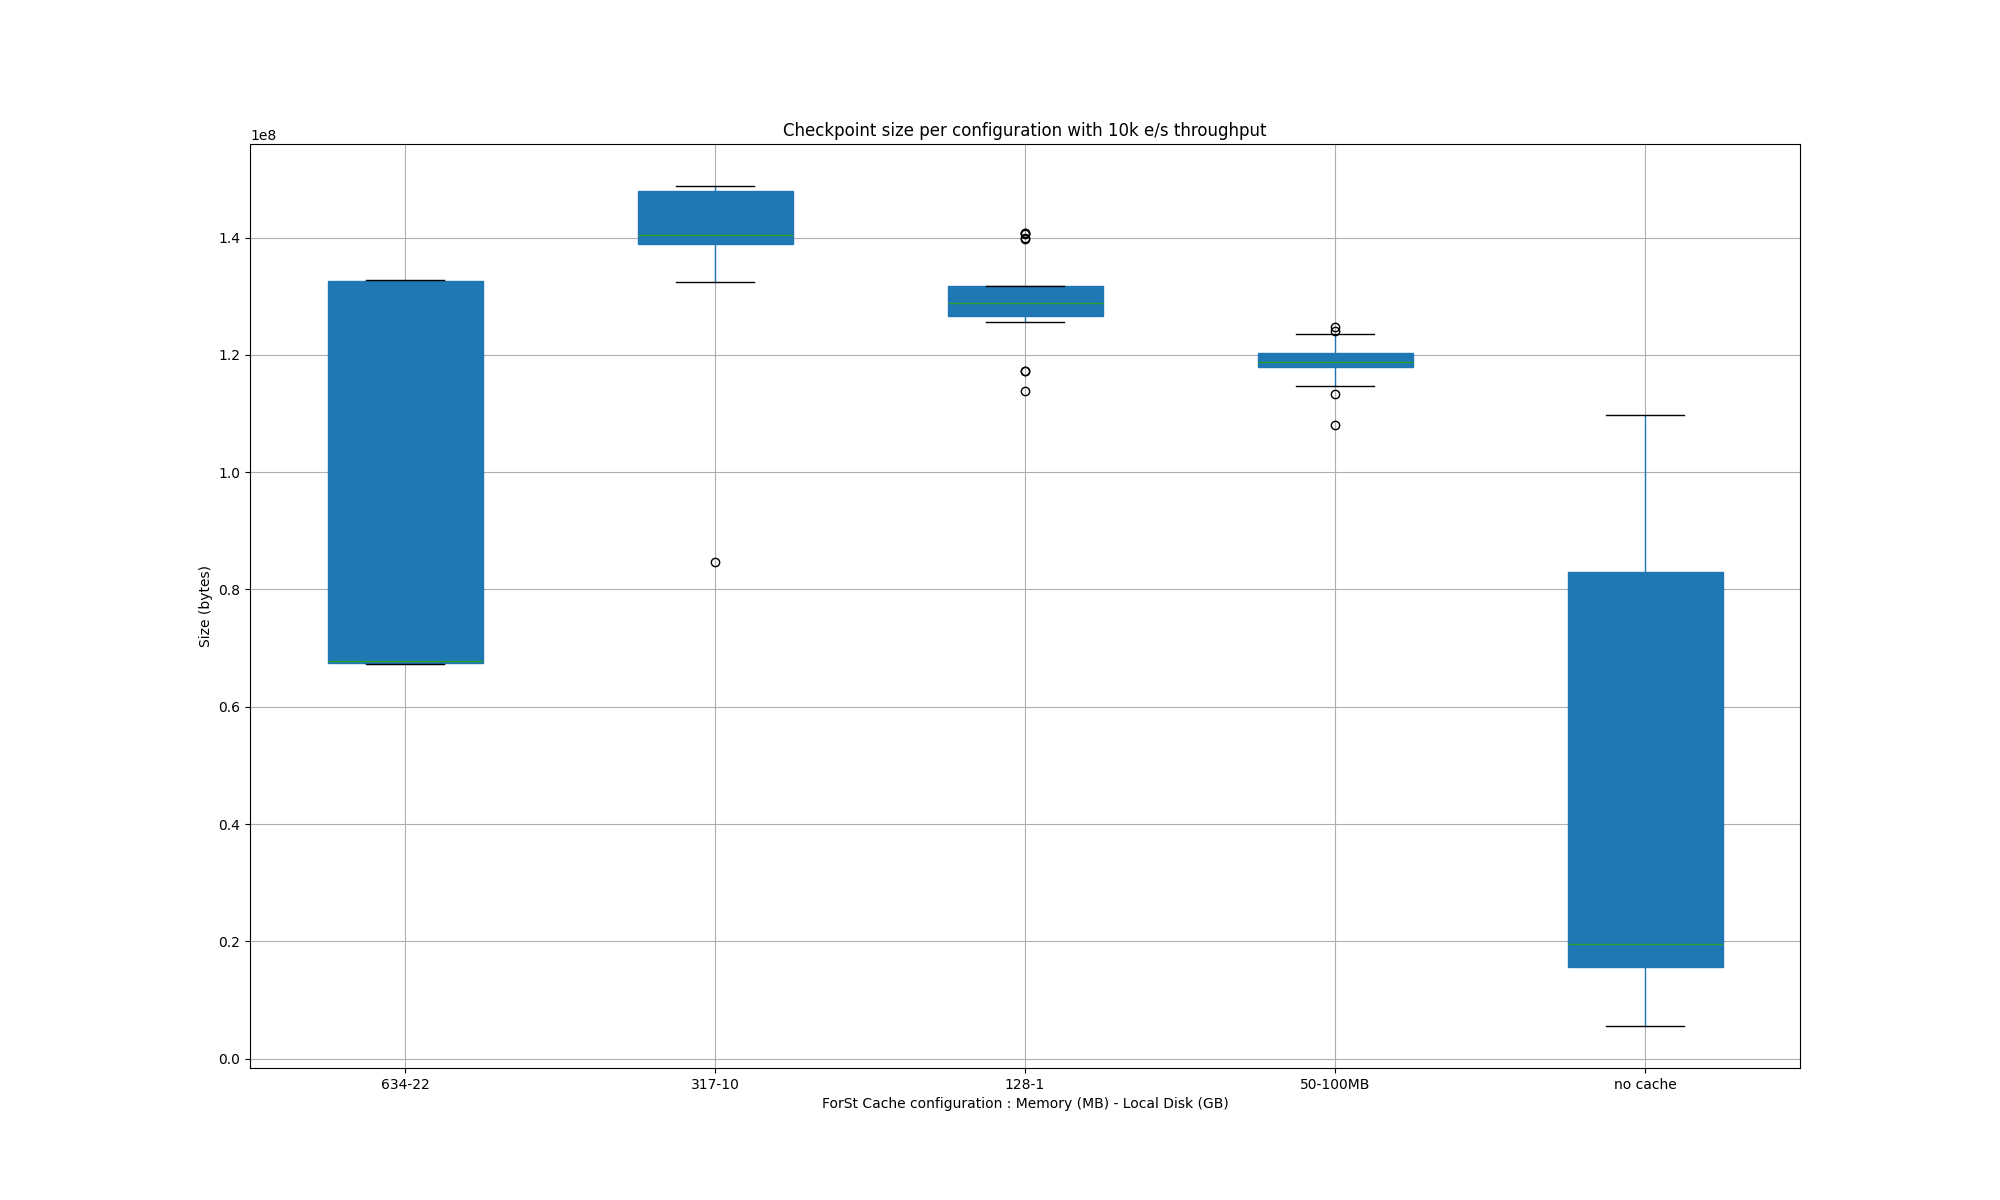

The file beside this chart, header and first rows:
Time, flink_jobmanager_job_lastCheckpointSize{…, flink_jobmanager_job_lastCheckpointSize{…, flink_jobmanager_job_lastCheckpointSize{…, flink_jobmanager_job_lastCheckpointSize{…, flink_jobmanager_job_lastCheckpointSize{…
2025-08-08 14:01:00, 67301992, , , , 
2025-08-08 14:01:30, 108021091, , , , 
2025-08-08 14:02:00, 67315568, , , , 
2025-08-08 14:02:30, 127244272, , , , 
2025-08-08 14:03:00, 67289597, , , , 
2025-08-08 14:03:30, 131397814, , , , 
2025-08-08 14:04:00, 67688900, , , , 
2025-08-08 14:04:30, 132349666, , , , 
2025-08-08 14:05:00, 67549538, , , , 
2025-08-08 14:05:30, 132701023, , , , 
2025-08-08 14:06:00, 67310884, , , , 
2025-08-08 14:06:30, 132662567, , , , 
2025-08-08 14:07:00, 67736599, , , , 
2025-08-08 14:07:30, 132773045, , , , 
2025-08-08 14:08:00, 67722527, , , , 
2025-08-08 14:08:30, 132801872, , , , 
2025-08-08 14:09:00, 67319392, , , , 
2025-08-08 14:09:30, 132780364, , , , 
2025-08-08 14:10:00, 67673457, , , , 
2025-08-08 14:10:30, 132812071, , , , 
2025-08-08 14:11:00, 67410728, , , , 
2025-08-08 14:16:30, , 84666677, , , 
2025-08-08 14:17:00, , 132385526, , , 
2025-08-08 14:17:30, , 132681650, , , 
2025-08-08 14:18:00, , 144721951, , , 
2025-08-08 14:18:30, , 138164267, , , 
2025-08-08 14:19:00, , 146803674, , , 
2025-08-08 14:19:30, , 138887733, , , 
2025-08-08 14:20:00, , 148040432, , , 
2025-08-08 14:20:30, , 147950615, , , 
2025-08-08 14:21:00, , 148133904, , , 
2025-08-08 14:21:30, , 139238258, , , 
2025-08-08 14:22:00, , 148372549, , , 
2025-08-08 14:22:30, , 139195930, , , 
2025-08-08 14:23:00, , 139233071, , , 
2025-08-08 14:23:30, , 148158633, , , 
2025-08-08 14:24:00, , 146996095, , , 
2025-08-08 14:24:30, , 140481857, , , 
2025-08-08 14:25:00, , 147959808, , , 
2025-08-08 14:25:30, , 139360388, , , 
2025-08-08 14:26:00, , 148805531, , , 
2025-08-08 14:26:30, , 138782443, , , 
2025-08-08 14:31:30, , , 126353414, , 
2025-08-08 14:32:00, , , 125697413, , 
2025-08-08 14:32:30, , , 113795334, , 
2025-08-08 14:33:00, , , 126732286, , 
2025-08-08 14:33:30, , , 139771756, , 
2025-08-08 14:34:00, , , 128473354, , 
2025-08-08 14:34:30, , , 117286092, , 
2025-08-08 14:35:00, , , 128455424, , 
2025-08-08 14:35:30, , , 140706910, , 
2025-08-08 14:36:00, , , 139927349, , 
2025-08-08 14:36:30, , , 128699658, , 
2025-08-08 14:37:00, , , 128944625, , 
2025-08-08 14:37:30, , , 140818755, , 
2025-08-08 14:38:00, , , 129113620, , 
2025-08-08 14:38:30, , , 117302088, , 
2025-08-08 14:39:00, , , 129016640, , 
2025-08-08 14:39:30, , , 140671712, , 
2025-08-08 14:40:00, , , 129107300, , 
... 44 more rows
